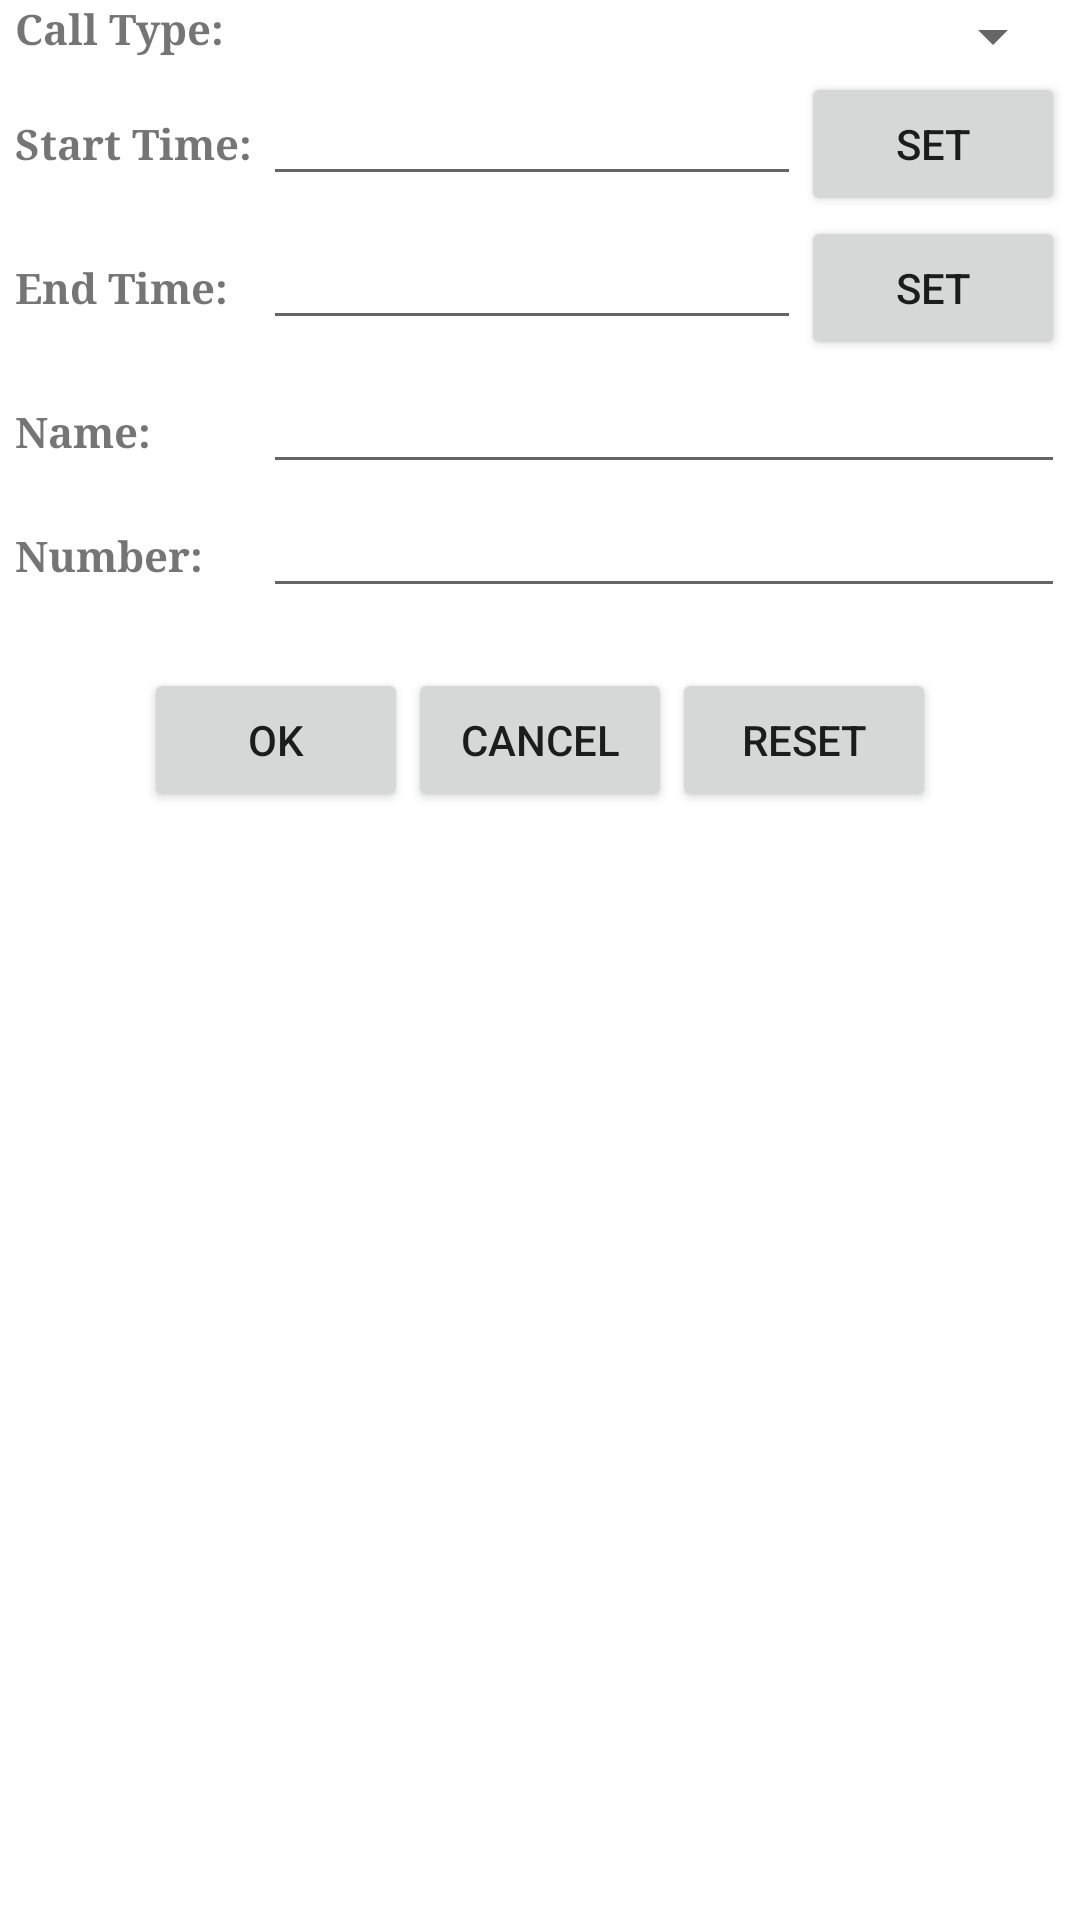

Layout XML and referenced resources for this Android screen:
<!-- AndroidManifest.xml: fallback theme Theme.MaterialComponents.DayNight.NoActionBar -->
<!-- res/layout/calllog_filter_dialog.xml -->
<?xml version="1.0" encoding="UTF-8"?>
<LinearLayout xmlns:android="http://schemas.android.com/apk/res/android"
	android:orientation="vertical" android:layout_width="fill_parent"
	android:layout_height="fill_parent"
	>	
  <ScrollView xmlns:android="http://schemas.android.com/apk/res/android" 
	     android:scrollbars="vertical" 
	     android:layout_height="fill_parent" 
	     android:layout_width="fill_parent"
	     android:gravity="center_horizontal">
	<LinearLayout 
		android:orientation="vertical"
		android:layout_width="fill_parent"
		android:layout_height="fill_parent">
    <TableLayout android:layout_width="fill_parent" 
		android:layout_height="wrap_content"
		android:paddingRight="5dip"
		android:paddingLeft="5dip"
		android:stretchColumns="2"
		>
		<TableRow android:gravity="left">			  
		<TextView 
			android:id="@+id/calllog_filter_dialog_text1"
			android:layout_column="1"
			android:layout_width="wrap_content"
			android:layout_height="wrap_content"
			android:text="Call Type: "
			android:typeface="serif"
			android:textStyle="bold"
			android:gravity="left"
		/>
		<Spinner android:id="@+id/calllog_filter_dialog_spin1"
	        android:layout_width="fill_parent"
	        android:layout_height="wrap_content"
	        android:layout_weight="1"
	        android:drawSelectorOnTop="true"
    	/>
		</TableRow>
		<TableRow android:gravity="left">
			<TextView 
				android:id="@+id/calllog_filter_dialog_text2"
				android:layout_column="1"
				android:layout_width="wrap_content"
				android:layout_height="wrap_content"
				android:text="Start Time: "
				android:typeface="serif"
				android:textStyle="bold"
				android:gravity="left"
			/>
			<EditText android:id="@+id/calllog_filter_dialog_edit2" 
				  android:layout_width="wrap_content"
					android:layout_height="wrap_content"
        			android:singleLine="true" 
					android:layout_weight="1"
					/>
			<Button android:id="@+id/calllog_filter_dialog_btn_start_time" 
				android:layout_width="wrap_content"
				android:layout_height="wrap_content" 
				android:text="set"
			/>
		</TableRow>
		<TableRow android:gravity="left">
			<TextView 
				android:id="@+id/calllog_filter_dialog_text3"
				android:layout_column="1"
				android:layout_width="wrap_content"
				android:layout_height="wrap_content"
				android:text="End Time: "
				android:typeface="serif"
				android:textStyle="bold"
				android:gravity="left"
			/>
			<EditText android:id="@+id/calllog_filter_dialog_edit3" 
				  android:layout_width="wrap_content"
					android:layout_height="wrap_content"
        			android:singleLine="true" 
					android:layout_weight="1"
					/>
			<Button android:id="@+id/calllog_filter_dialog_btn_end_time" 
				android:layout_width="wrap_content"
				android:layout_height="wrap_content" 
				android:text="set"
			/>
		</TableRow>
    	<TableRow android:gravity="left">
    		<TextView 
				android:id="@+id/calllog_filter_dialog_text4"
				android:layout_column="1"
				android:layout_width="wrap_content"
				android:layout_height="wrap_content"
				android:text="Name: "
				android:typeface="serif"
				android:textStyle="bold"
				android:gravity="left"
			/>
			<EditText android:id="@+id/calllog_filter_dialog_edit4" 
				android:layout_width="wrap_content"
				android:layout_height="wrap_content"
       			android:singleLine="true" 
				android:layout_weight="1"
					/>
    	</TableRow>
    	<TableRow android:gravity="left">
    		<TextView 
				android:id="@+id/calllog_filter_dialog_text5"
				android:layout_column="1"
				android:layout_width="wrap_content"
				android:layout_height="wrap_content"
				android:text="Number: "
				android:typeface="serif"
				android:textStyle="bold"
				android:gravity="left"
			/>
			<EditText android:id="@+id/calllog_filter_dialog_edit5" 
				android:layout_width="wrap_content"
				android:layout_height="wrap_content"
       			android:singleLine="true" 
				android:layout_weight="1"
					/>
    	</TableRow>
	</TableLayout>
	
	<TableLayout android:layout_width="fill_parent" 
		android:layout_height="wrap_content"
		android:paddingTop="20dip">
		<TableRow android:gravity="center_horizontal">
			<Button android:id="@+id/calllog_filter_dialog_ok" 
			  	android:text="OK"
				android:layout_height="wrap_content" />
			<Button android:id="@+id/calllog_filter_dialog_cancel" 
			  	android:text="Cancel"
				android:layout_height="wrap_content" />
			<Button android:id="@+id/calllog_filter_dialog_reset" 
			  	android:text="Reset"
				android:layout_height="wrap_content" />
			<Button android:id="@+id/calllog_filter_dialog_save" 
			  	android:text="LikeIt"
			  	android:visibility="gone"
				android:layout_height="wrap_content" />
		</TableRow>
	</TableLayout>
	</LinearLayout>
  </ScrollView>
</LinearLayout>
<!-- resources referenced by this layout -->
<resources>

</resources>
